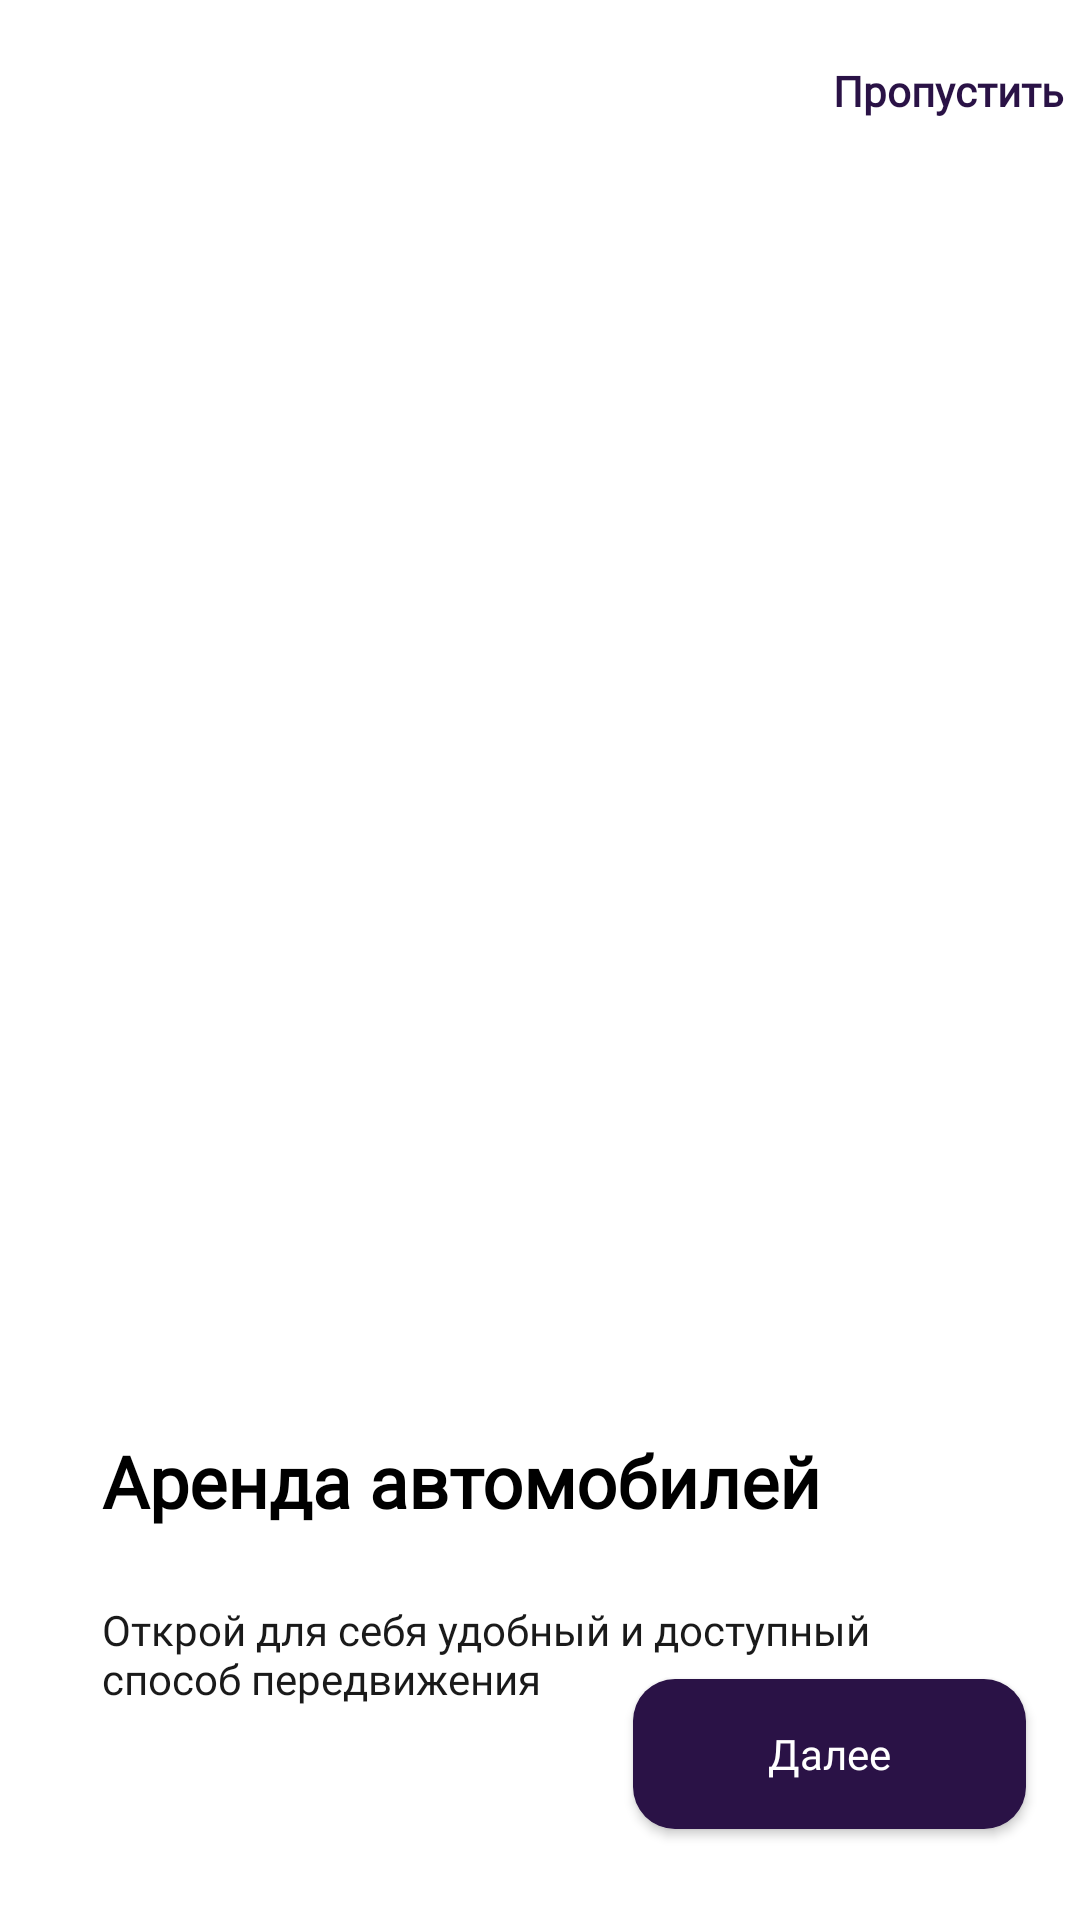

Android layout source for this screen:
<!-- AndroidManifest.xml: application theme Base.Theme.KweallApp -->
<!-- res/layout/onboarding_1.xml -->
<?xml version="1.0" encoding="utf-8"?>
<androidx.constraintlayout.widget.ConstraintLayout xmlns:android="http://schemas.android.com/apk/res/android"
    xmlns:app="http://schemas.android.com/apk/res-auto"
    xmlns:tools="http://schemas.android.com/tools"
    android:orientation="vertical"
    android:layout_width="match_parent"
    android:layout_height="match_parent"
    >

    <androidx.constraintlayout.widget.Guideline
        android:id="@+id/guidelineStart"
        android:layout_width="wrap_content"
        android:layout_height="wrap_content"
        android:orientation="vertical"
        app:layout_constraintGuide_percent="0.05" />

    <androidx.constraintlayout.widget.Guideline
        android:id="@+id/guidelineEnd"
        android:layout_width="wrap_content"
        android:layout_height="wrap_content"
        android:orientation="vertical"
        app:layout_constraintGuide_percent="0.95" />

    <androidx.constraintlayout.widget.Guideline
        android:id="@+id/guidelineTop"
        android:layout_width="wrap_content"
        android:layout_height="wrap_content"
        android:orientation="horizontal"
        app:layout_constraintGuide_percent="0.01" />

    <Button
        android:id="@+id/button_skip"
        style="@style/TextAppearance.AppCompat.BoldText.ButtonSkip"
        android:layout_width="0dp"
        android:layout_height="wrap_content"
        android:background="@android:color/transparent"
        android:text="@string/button_skip"
        app:layout_constraintEnd_toEndOf="parent"
        app:layout_constraintTop_toTopOf="@+id/guidelineTop" />

    <ImageView
        android:id="@+id/imageView"
        android:layout_width="412dp"
        android:layout_height="307dp"
        android:layout_marginTop="52dp"
        android:scaleType="fitXY"
        android:src="@drawable/ic_onboarding_1"
        app:layout_constraintEnd_toEndOf="parent"
        app:layout_constraintStart_toStartOf="parent"
        app:layout_constraintTop_toBottomOf="@+id/button_skip" />

    <TextView
        android:id="@+id/textView3"
        style="@style/TextAppearance.AppCompat.BoldText.Weight600Sp24"
        android:layout_width="0dp"
        android:layout_height="wrap_content"
        android:layout_marginTop="64dp"
        android:layout_marginStart="16dp"
        android:text="@string/text_rent_car"
        android:textColor="#000000"
        app:layout_constraintStart_toStartOf="@+id/guidelineStart"
        app:layout_constraintTop_toBottomOf="@+id/imageView" />

    <TextView
        android:id="@+id/textView4"
        android:layout_width="300dp"
        android:layout_height="wrap_content"
        android:layout_marginTop="24dp"
        style="@style/TextAppearance.AppCompat.BaseText"
        android:text="@string/text_convenient_way"
        android:textColor="#1A1A1A"
        app:layout_constraintStart_toStartOf="@+id/textView3"
        app:layout_constraintTop_toBottomOf="@+id/textView3" />

    <Button
        android:id="@+id/button_continue"
        style="@style/TextAppearance.AppCompat.BaseText.WhiteForButton"
        android:layout_width="131dp"
        android:layout_height="50dp"
        android:layout_marginBottom="40dp"
        android:background="@drawable/rounded_button_continue"
        android:text="@string/button_continue"
        app:layout_constraintBottom_toBottomOf="parent"
        app:layout_constraintEnd_toStartOf="@+id/guidelineEnd"
        app:layout_constraintTop_toBottomOf="@+id/textView4" />

    <ImageView
        android:id="@+id/imageView1"
        android:layout_width="40dp"
        android:layout_height="8dp"
        android:layout_marginBottom="80dp"
        android:layout_marginStart="20dp"
        android:src="@drawable/purple_line"
        app:layout_constraintBottom_toBottomOf="parent"
        app:layout_constraintHorizontal_chainStyle="packed"
        app:layout_constraintStart_toStartOf="@+id/guidelineStart"
        app:layout_constraintTop_toBottomOf="@+id/textView4"
        app:layout_constraintVertical_bias="0.845" />

    <ImageView
        android:id="@+id/imageView2"
        android:layout_width="16dp"
        android:layout_height="8dp"
        android:layout_marginStart="8dp"
        android:src="@drawable/gray_line"
        app:layout_constraintBottom_toBottomOf="@+id/imageView1"
        app:layout_constraintHorizontal_chainStyle="packed"
        app:layout_constraintStart_toEndOf="@id/imageView1"
        app:layout_constraintTop_toTopOf="@+id/imageView1"
        app:layout_constraintVertical_bias="0.845" />

    <ImageView
        android:id="@+id/imageView3"
        android:layout_width="16dp"
        android:layout_height="8dp"
        android:layout_marginStart="8dp"
        android:src="@drawable/gray_line"
        app:layout_constraintBottom_toBottomOf="@+id/imageView2"
        app:layout_constraintHorizontal_chainStyle="packed"
        app:layout_constraintStart_toEndOf="@id/imageView2"
        app:layout_constraintTop_toTopOf="@+id/imageView2"
        app:layout_constraintVertical_bias="0.845" />

</androidx.constraintlayout.widget.ConstraintLayout>
<!-- resources referenced by this layout -->
<resources>
  <!-- drawable gray_line: png bitmap (drawable, 258 bytes) -->
  <!-- drawable purple_line: png bitmap (drawable, 283 bytes) -->
  <!-- drawable rounded_button_continue (drawable) -->
  <shape xmlns:android="http://schemas.android.com/apk/res/android">
      <solid android:color="#2A1246" />
      <corners android:radius="14dp" />
  </shape>
  <string name="button_continue">Далее</string>
  <string name="button_skip">Пропустить</string>
  <string name="text_convenient_way">Открой для себя удобный и доступный способ передвижения</string>
  <string name="text_rent_car">Аренда автомобилей</string>
  <style name="TextAppearance.AppCompat.BaseText">
          <item name="android:fontFamily">@font/montserrat_regular</item>
          <item name="android:textSize">14sp</item>
          <item name="android:textColor">#000000</item>
          <item name="android:fontWeight">400</item>
          <item name="android:textFontWeight">400</item>
      </style>
  <style name="TextAppearance.AppCompat.BaseText.WhiteForButton">
          <item name="android:textColor">#FFFFFF</item>
          <item name="android:textAllCaps">false</item>
          <item name="android:fontWeight">500</item>
          <item name="android:textFontWeight">500</item>
      </style>
  <style name="TextAppearance.AppCompat.BoldText.ButtonSkip">
          <item name="android:textSize">14sp</item>
          <item name="android:textColor">#2A1246</item>
          <item name="android:fontWeight">600</item>
          <item name="android:textFontWeight">600</item>
          <item name="android:textAllCaps">false</item>
      </style>
  <style name="TextAppearance.AppCompat.BoldText.Weight600Sp24">
          <item name="android:textSize">24sp</item>
          <item name="android:textColor">#1A1A1A</item>
          <item name="android:fontWeight">600</item>
          <item name="android:textFontWeight">600</item>
      </style>
  <style name="Base.Theme.KweallApp" parent="Theme.Material3.DayNight.NoActionBar">
          <item name="android:statusBarColor">@color/white</item>
          <item name="android:windowLightStatusBar">true</item>
                          <item name="colorPrimary">@color/purple_500</item>
                          <item name="colorPrimaryVariant">@color/purple_700</item>
                          <item name="colorOnPrimary">@color/white</item>
                          <item name="colorSecondary">@color/purple_500</item>
                          <item name="colorOnSecondary">@color/black</item>
          <item name="android:windowBackground">@color/white</item>
      </style>
  <color name="white">#FFFFFFFF</color>
  <color name="purple_500">#2A1246</color>
  <color name="purple_700">#FFFFFF</color>
  <color name="black">#FF000000</color>
</resources>
